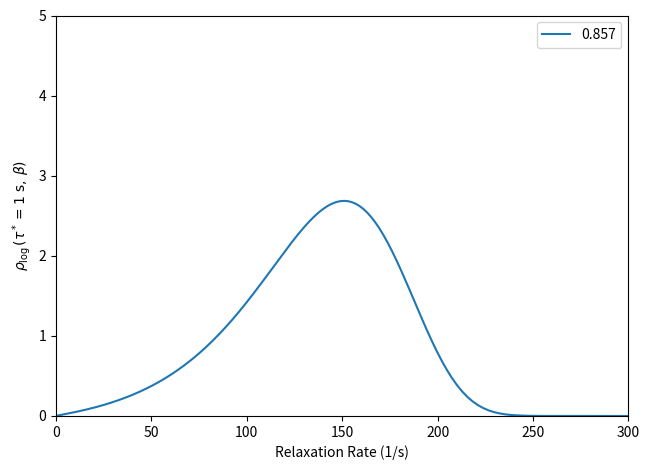

Source code (Python):
import numpy as np
import matplotlib.pyplot as plt
from scipy.stats import levy_stable

# -----------------------------
# SEF (stretched exponential) distribution in log10(tau)
# -----------------------------
# Eq (3):  ρ(s,β) with s = τ*/τ
# Eq (5):  ρ_log(τ*, x, β) = ρ(τ*/10^x,β) * ln(10) * (τ*/10^x)
#
# For 0 < β < 1, Eq (3) is a right-skewed (one-sided) Lévy-stable pdf (Nolan S0 form).
# The scaling below maps Eq (3) -> scipy.stats.levy_stable.pdf.

def rho_s(s: np.ndarray, beta: float) -> np.ndarray:
    """
    ρ(s,β) from Eq (3), evaluated via a Lévy-stable pdf.
    Valid for 0 < beta < 1.
    """
    s = np.asarray(s, dtype=float)
    out = np.zeros_like(s)

    mask = s > 0
    if not np.any(mask):
        return out

    theta = np.pi * beta / 2.0
    c = np.cos(theta)

    # Change of variable u = t / c^(1/beta) gives:
    # ρ(s,β) = c^(-1/beta) * f_stable( s / c^(1/beta) ; alpha=beta, skew=+1, scale=1 )
    s_scaled = s[mask] / (c ** (1.0 / beta))
    out[mask] = (c ** (-1.0 / beta)) * levy_stable.pdf(
        s_scaled, beta, 1.0, loc=0.0, scale=1.0
    )
    return out

def rho_log_tau(tau: np.ndarray, beta: float, tau_star: float = 1.0) -> np.ndarray:
    """
    ρ_log(τ*, x, β) but returned as a function of τ (x = log10 τ).
    So the y-values integrate to 1 over x = log10(τ).
    """
    tau = np.asarray(tau, dtype=float)
    s = tau_star / tau
    return np.log(10.0) * s * rho_s(s, beta)

# -----------------------------
# Reproduce Fig 1a-style plot
# -----------------------------
tau_star = 106.4
tau = np.logspace(-4, 7, 2000)

beta = 0.857

### Single-Plot Code

plt.figure(figsize=(6.6, 4.8))
y = rho_log_tau(tau, beta, tau_star=tau_star)
plt.plot(tau, y, label=f"{beta:g}")

ZETA3 = 1.2020569031595942854
var_ln = (np.pi**2 / 6.0) * (1.0 / beta**2 - 1.0)
mu3_ln = 2.0 * ZETA3 * (1.0 - 1.0 / beta**3)

skew_q = mu3_ln / (var_ln ** 1.5)

print(skew_q)

### Multiple-Plot Code

# betas = [0.1,0.2,0.3,0.4,0.5,0.6,0.7,0.8,0.9]
# for b in betas:
#     y = rho_log_tau(tau, b, tau_star=tau_star)
#     plt.plot(tau, y, label=f"{b:g}")


# Convert to log-log plot:

# plt.xscale("log")
# plt.yscale("log")
# plt.xlim(1e-4, 1e7)
# plt.ylim(1e-2, 1e2)

### For linear plot:

plt.xlim(0, 300)
plt.ylim(0, 5)

plt.xlabel("Relaxation Rate (1/s)")
plt.ylabel(r"$\rho_{\log}(\tau^*=1\ \mathrm{s},\,\beta)$")
plt.legend(title=None, loc="upper right", frameon=True)
plt.tight_layout()
plt.show()
